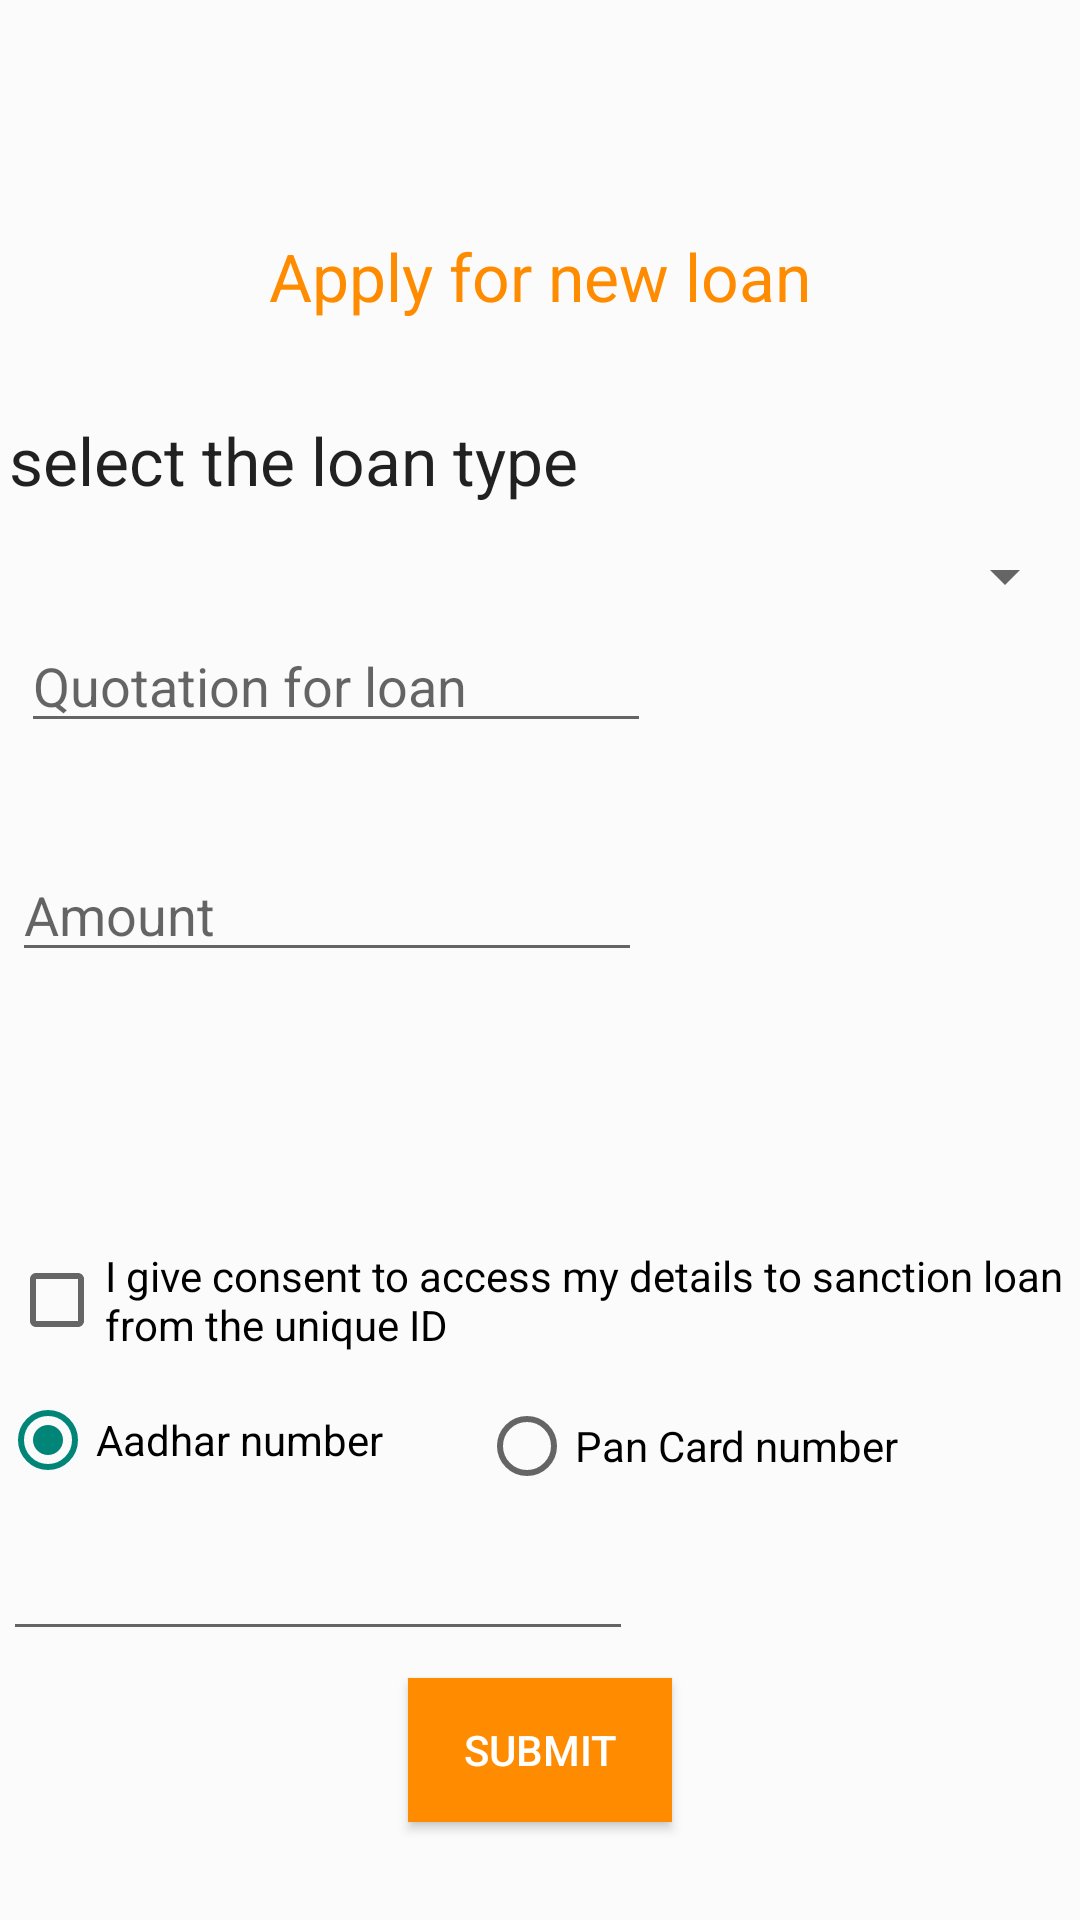

This screen was rendered from an Android layout file. Write that file and the resources it references.
<!-- AndroidManifest.xml: application theme Theme.PocketBank -->
<!-- res/layout/activity_newloan.xml -->
<?xml version="1.0" encoding="utf-8"?>
<androidx.constraintlayout.widget.ConstraintLayout xmlns:android="http://schemas.android.com/apk/res/android"
    xmlns:app="http://schemas.android.com/apk/res-auto"
    xmlns:tools="http://schemas.android.com/tools"
    android:layout_width="match_parent"

    android:layout_height="match_parent"
    android:background="#21ffc107"
    android:backgroundTint="@color/white"
    android:textAlignment="gravity"
    tools:context=".newloan">
//

    <TextView
        android:textColor="@color/orange"
        android:id="@+id/textView27"
        android:layout_width="wrap_content"
        android:layout_height="wrap_content"
        android:layout_marginTop="77dp"
        android:layout_marginBottom="73dp"
        android:text="@string/newloan"
        android:textAppearance="@style/TextAppearance.AppCompat.Large"
        app:layout_constraintBottom_toTopOf="@+id/spinner3"
        app:layout_constraintEnd_toEndOf="parent"
        app:layout_constraintStart_toStartOf="parent"
        app:layout_constraintTop_toTopOf="parent" />

    <TextView
        android:id="@+id/textView30"
        android:layout_width="0dp"
        android:layout_height="33dp"
        android:layout_marginStart="2dp"
        android:layout_marginTop="56dp"
        android:layout_marginEnd="1dp"
        android:layout_marginBottom="55dp"
        android:text="@string/select_loantype"
        android:textAppearance="@style/TextAppearance.AppCompat.Large"
        android:textColorHighlight="#3F51B5"
        app:layout_constraintBottom_toTopOf="@+id/editTextTextPersonName9"
        app:layout_constraintEnd_toEndOf="@+id/textView27"
        app:layout_constraintStart_toStartOf="@+id/spinner3"
        app:layout_constraintTop_toTopOf="@+id/textView27" />

    <Spinner
        android:id="@+id/spinner3"
        android:layout_width="0dp"
        android:layout_height="wrap_content"
        android:layout_marginStart="1dp"
        android:layout_marginTop="180dp"
        android:layout_marginEnd="1dp"
        app:layout_constraintEnd_toEndOf="parent"
        app:layout_constraintStart_toStartOf="parent"
        app:layout_constraintTop_toTopOf="parent" />

    <EditText
        android:id="@+id/editTextTextPersonName9"
        android:layout_width="364dp"
        android:layout_height="53dp"
        android:layout_marginStart="4dp"
        android:layout_marginTop="17dp"
        android:layout_marginBottom="16dp"
        android:ems="10"
        android:hint="@string/Name"
        android:inputType="textPersonName"
        app:layout_constraintBottom_toTopOf="@+id/editTextTextPersonName10"
        app:layout_constraintStart_toStartOf="parent"
        app:layout_constraintTop_toBottomOf="@+id/spinner3" />

    <EditText
        android:id="@+id/editTextTextPersonName10"
        android:layout_width="wrap_content"
        android:layout_height="wrap_content"
        android:layout_marginStart="7dp"
        android:layout_marginBottom="35dp"
        android:ems="10"
        android:hint="@string/quotation"
        android:inputType="textPersonName"
        app:layout_constraintBottom_toTopOf="@+id/editTextTextPersonName11"
        app:layout_constraintStart_toStartOf="parent" />

    <EditText
        android:id="@+id/editTextTextPersonName11"
        android:layout_width="wrap_content"
        android:layout_height="wrap_content"
        android:layout_marginStart="4dp"
        android:layout_marginBottom="316dp"
        android:ems="10"
        android:hint="@string/amount"
        android:inputType="number"
        app:layout_constraintBottom_toBottomOf="parent"
        app:layout_constraintStart_toStartOf="parent" />

    <CheckBox
        android:id="@+id/checkBox4"
        android:layout_width="wrap_content"
        android:layout_height="wrap_content"
        android:layout_marginStart="3dp"
        android:layout_marginBottom="13dp"
        android:text="@string/consent"
        app:layout_constraintBottom_toTopOf="@+id/radio_one"
        app:layout_constraintStart_toStartOf="parent" />

    <RadioGroup
        android:id="@+id/radioGroup"
        android:layout_width="wrap_content"
        android:layout_height="wrap_content"
        android:layout_centerInParent="true"
        app:layout_constraintBottom_toTopOf="parent"
        app:layout_constraintEnd_toStartOf="parent"
        app:layout_constraintStart_toStartOf="parent"
        app:layout_constraintTop_toTopOf="parent">

    </RadioGroup>

    <Button
        android:id="@+id/button13"
        android:layout_width="wrap_content"
        android:layout_height="wrap_content"
        android:layout_marginTop="9dp"
        android:background="@color/orange"
        android:textColor="@color/white"
        android:text="@string/Submit"
        app:layout_constraintEnd_toEndOf="parent"
        app:layout_constraintStart_toStartOf="parent"
        app:layout_constraintTop_toBottomOf="@+id/editTextNumberPassword" />

    <EditText
        android:id="@+id/editTextNumberPassword"
        android:layout_width="wrap_content"
        android:layout_height="wrap_content"
        android:layout_marginStart="1dp"
        android:layout_marginTop="13dp"
        android:ems="10"
        android:inputType="numberPassword"
        app:layout_constraintStart_toStartOf="parent"
        app:layout_constraintTop_toBottomOf="@+id/radio_one" />

    <RadioButton
        android:id="@+id/radio_one"
        android:layout_width="wrap_content"
        android:layout_height="wrap_content"
        android:layout_marginTop="132dp"
        android:layout_marginBottom="136dp"
        android:checked="true"
        android:text="@string/aadhar"
        app:layout_constraintBottom_toBottomOf="parent"
        app:layout_constraintStart_toStartOf="parent"
        app:layout_constraintTop_toBottomOf="@+id/editTextTextPersonName11" />

    <RadioButton
        android:id="@+id/radio_two"
        android:layout_width="wrap_content"
        android:layout_height="wrap_content"
        android:layout_marginStart="32dp"
        android:layout_marginBottom="11dp"
        android:text="@string/pan"
        app:layout_constraintBottom_toTopOf="@+id/editTextNumberPassword"
        app:layout_constraintStart_toEndOf="@+id/radio_one" />


</androidx.constraintlayout.widget.ConstraintLayout>
<!-- resources referenced by this layout -->
<resources>
  <color name="orange">#FF8C00</color>
  <color name="white">#FFFFFFFF</color>
  <string name="Name">Name</string>
  <string name="Submit">Submit</string>
  <string name="aadhar">Aadhar number</string>
  <string name="amount">Amount</string>
  <string name="consent">I give consent to access my details to sanction loan from the unique ID</string>
  <string name="newloan">Apply for new loan</string>
  <string name="pan">Pan Card number</string>
  <string name="quotation">Quotation for loan</string>
  <string name="select_loantype">select the loan type</string>
  <style name="Theme.PocketBank" parent="Theme.AppCompat.DayNight.NoActionBar">
          
          <item name="colorPrimary">@color/purple_500</item>
          <item name="colorPrimaryVariant">@color/purple_700</item>
          <item name="colorOnPrimary">@color/white</item>
          
          <item name="colorSecondary">@color/teal_200</item>
          <item name="colorSecondaryVariant">@color/teal_700</item>
          <item name="colorOnSecondary">@color/black</item>
          
          <item name="android:statusBarColor" tools:targetApi="l">?attr/colorPrimaryVariant</item>
          
  
  
      </style>
  <color name="purple_500">#FF6200EE</color>
  <color name="purple_700">#FF3700B3</color>
  <color name="teal_200">#FF03DAC5</color>
  <color name="teal_700">#FF018786</color>
  <color name="black">#FF000000</color>
</resources>
